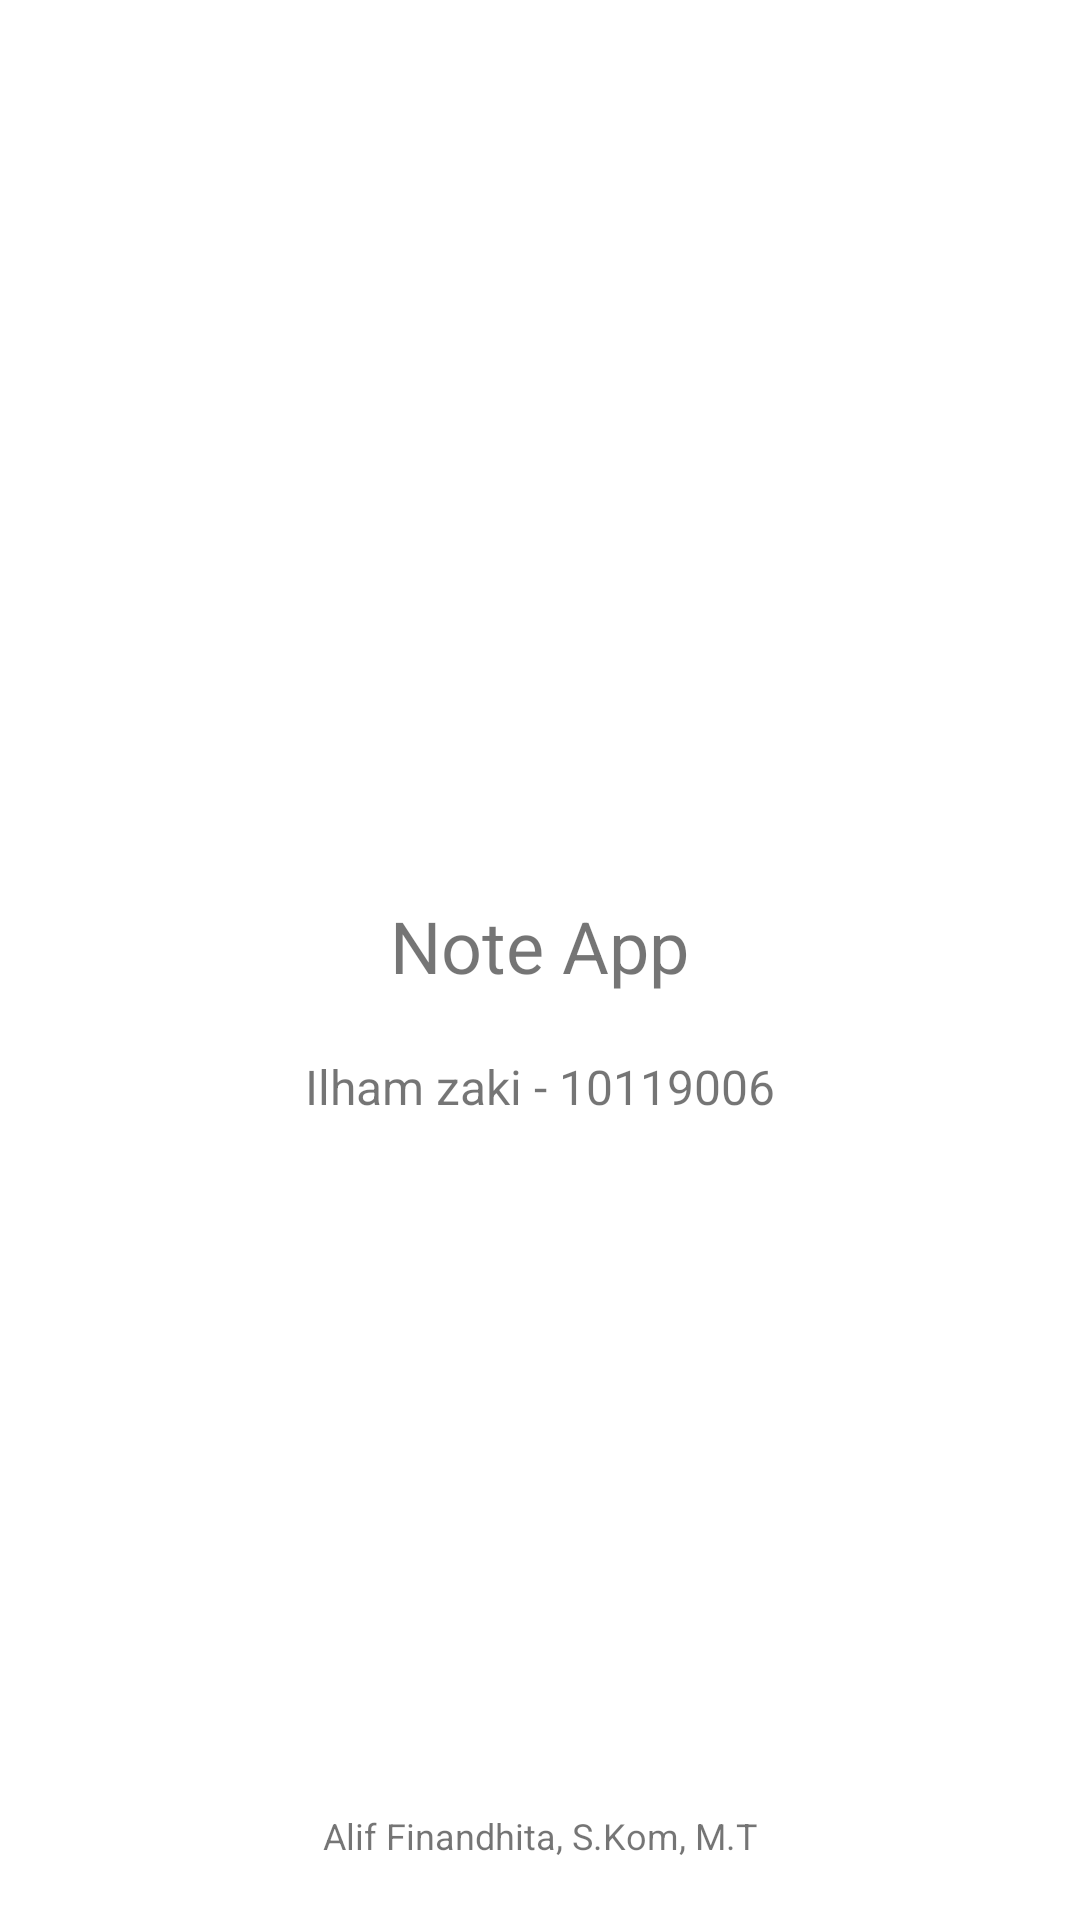

Android layout source for this screen:
<!-- AndroidManifest.xml: application theme Theme.NoteApp10119006 -->
<!-- res/layout/activity_splashscreen.xml -->
<?xml version="1.0" encoding="utf-8"?>
<RelativeLayout xmlns:android="http://schemas.android.com/apk/res/android"
    xmlns:app="http://schemas.android.com/apk/res-auto"
    xmlns:tools="http://schemas.android.com/tools"
    android:layout_width="match_parent"
    android:layout_height="match_parent">

    <LinearLayout
        android:layout_width="match_parent"
        android:layout_height="wrap_content"
        android:orientation="vertical"
        android:layout_centerInParent="true">

        <TextView
            android:layout_width="wrap_content"
            android:layout_height="wrap_content"
            android:layout_gravity="center"
            android:textSize="24dp"/>

        <TextView
            android:layout_width="wrap_content"
            android:layout_height="wrap_content"
            android:text="Note App"
            android:textSize="24dp"
            android:layout_gravity="center"
            android:layout_centerInParent="true"/>

        <TextView
            android:layout_width="wrap_content"
            android:layout_height="wrap_content"
            android:text="Ilham zaki - 10119006"
            android:textSize="16dp"
            android:layout_marginTop="20dp"
            android:layout_gravity="center"
            android:layout_centerInParent="true"/>
    </LinearLayout>

    <TextView
        android:layout_width="wrap_content"
        android:layout_height="wrap_content"
        android:text="Alif Finandhita, S.Kom, M.T"
        android:textSize="12dp"
        android:layout_marginBottom="20dp"
        android:layout_alignParentBottom="true"
        android:layout_centerInParent="true"/>


</RelativeLayout>
<!-- resources referenced by this layout -->
<resources>
  <style name="Theme.NoteApp10119006" parent="Theme.MaterialComponents.DayNight.DarkActionBar">
          
          <item name="colorPrimary">@color/purple_500</item>
          <item name="colorPrimaryVariant">@color/purple_700</item>
          <item name="colorOnPrimary">@color/white</item>
          
          <item name="colorSecondary">@color/teal_200</item>
          <item name="colorSecondaryVariant">@color/teal_700</item>
          <item name="colorOnSecondary">@color/black</item>
          
          <item name="android:statusBarColor" tools:targetApi="l">?attr/colorPrimaryVariant</item>
          
      </style>
  <!-- not gathered from this repository: default colours our renderer supplied (Android Studio template values) -->
  <color name="purple_500">#FF6200EE</color>
  <color name="purple_700">#FF3700B3</color>
  <color name="teal_200">#FF03DAC5</color>
  <color name="teal_700">#FF018786</color>
  <color name="black">#FF000000</color>
  <color name="white">#FFFFFFFF</color>
</resources>
